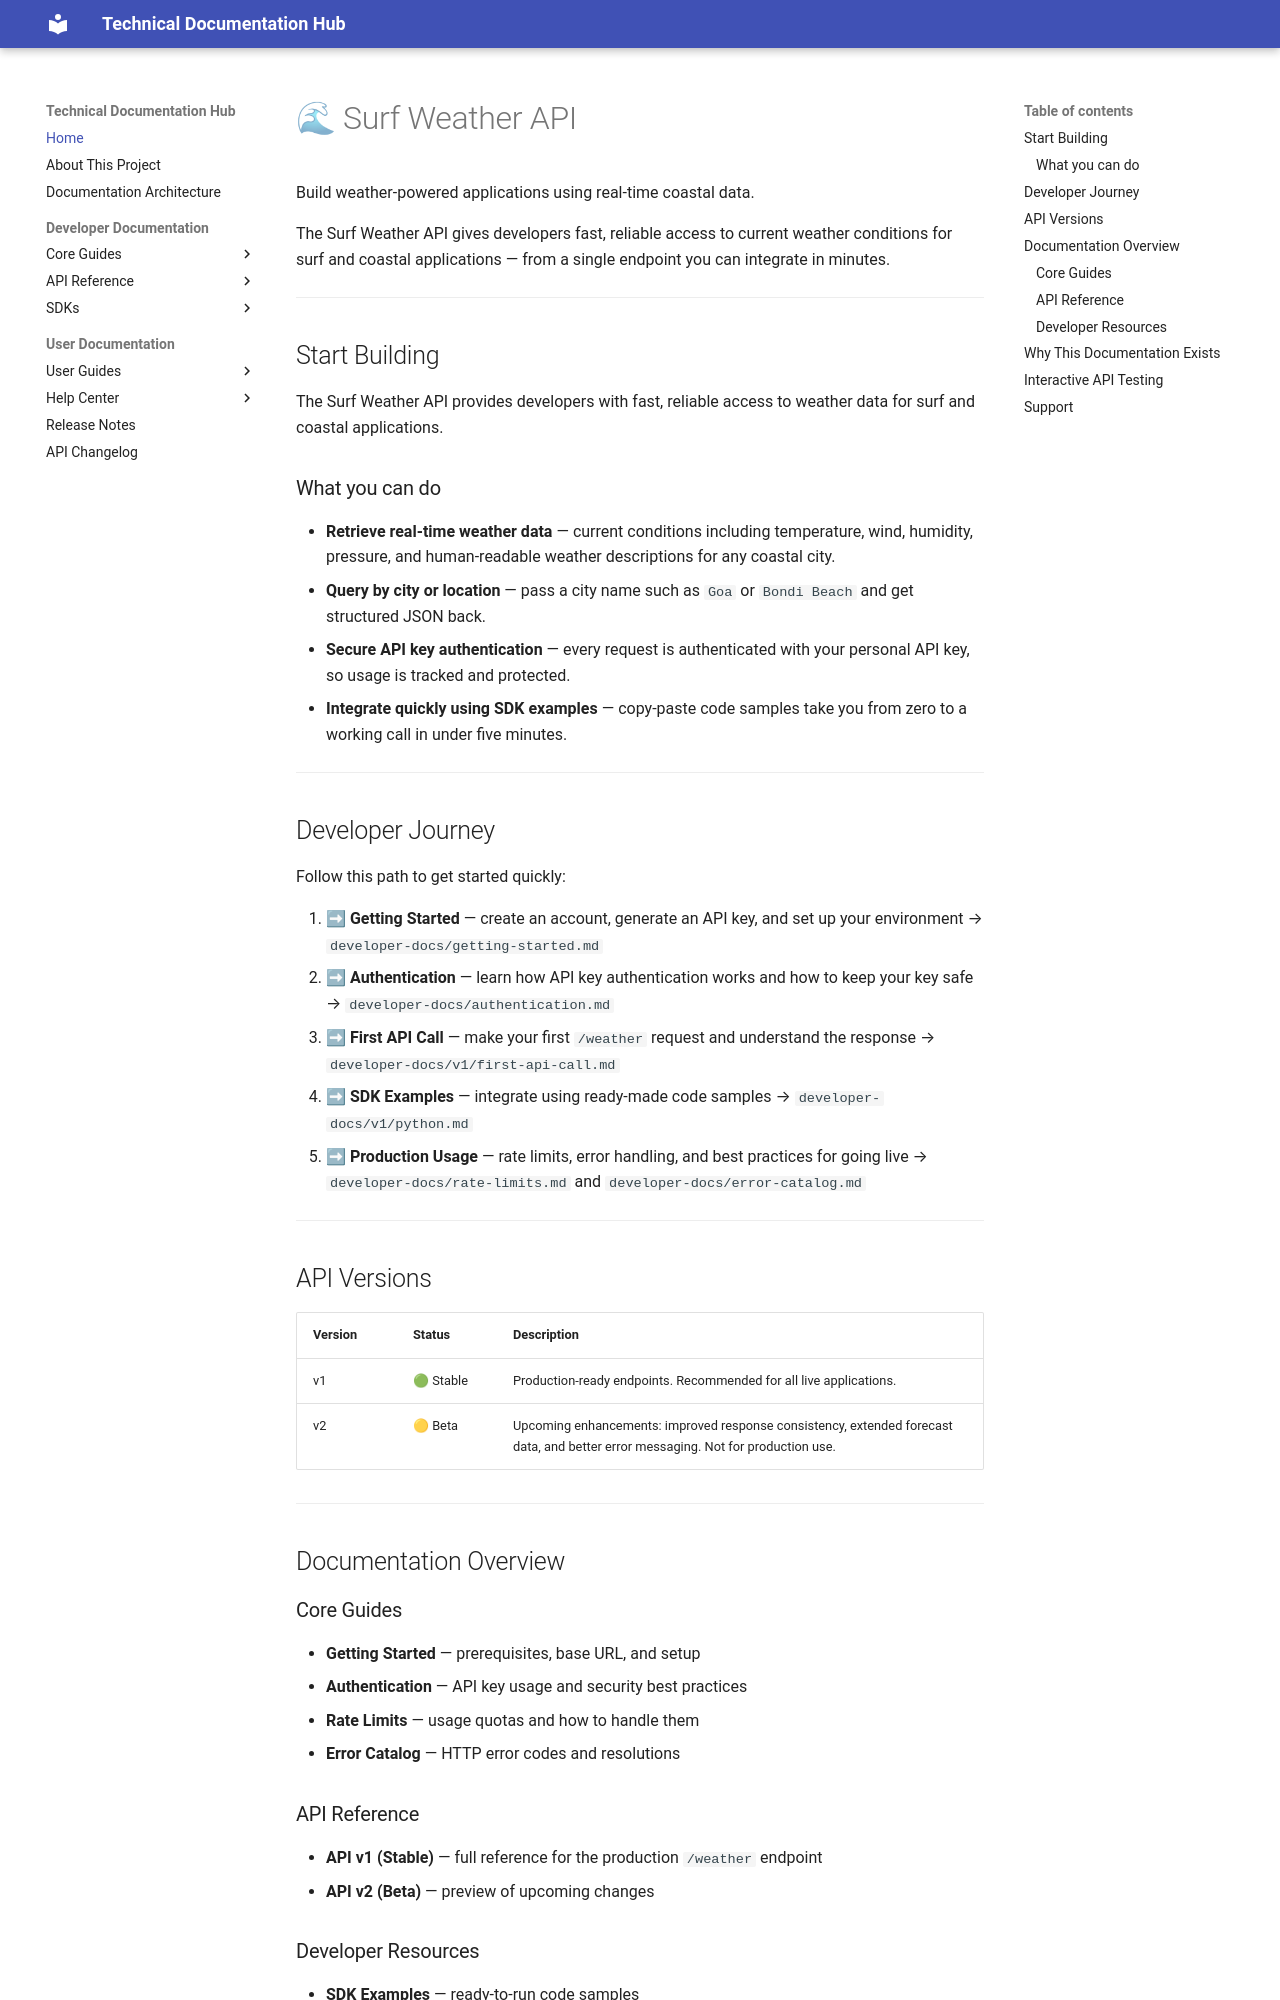

repository: SatyaDora/Swagger-API-docs-01 · page: index.html · generator: mkdocs

# 🌊 Surf Weather API

Build weather-powered applications using real-time coastal data.

The Surf Weather API gives developers fast, reliable access to current weather conditions for surf and coastal applications — from a single endpoint you can integrate in minutes.

---

## Start Building

The Surf Weather API provides developers with fast, reliable access to weather data for surf and coastal applications.

### What you can do

- **Retrieve real-time weather data** — current conditions including temperature, wind, humidity, pressure, and human-readable weather descriptions for any coastal city.
- **Query by city or location** — pass a city name such as `Goa` or `Bondi Beach` and get structured JSON back.
- **Secure API key authentication** — every request is authenticated with your personal API key, so usage is tracked and protected.
- **Integrate quickly using SDK examples** — copy-paste code samples take you from zero to a working call in under five minutes.

---

## Developer Journey

Follow this path to get started quickly:

1. ➡ **Getting Started** — create an account, generate an API key, and set up your environment → `developer-docs/getting-started.md`
2. ➡ **Authentication** — learn how API key authentication works and how to keep your key safe → `developer-docs/authentication.md`
3. ➡ **First API Call** — make your first `/weather` request and understand the response → `developer-docs/v1/first-api-call.md`
4. ➡ **SDK Examples** — integrate using ready-made code samples → `developer-docs/v1/python.md`
5. ➡ **Production Usage** — rate limits, error handling, and best practices for going live → `developer-docs/rate-limits.md` and `developer-docs/error-catalog.md`

---

## API Versions

| Version | Status | Description |
|---|---|---|
| v1 | 🟢 Stable | Production-ready endpoints. Recommended for all live applications. |
| v2 | 🟡 Beta | Upcoming enhancements: improved response consistency, extended forecast data, and better error messaging. Not for production use. |

---

## Documentation Overview

### Core Guides

- **Getting Started** — prerequisites, base URL, and setup
- **Authentication** — API key usage and security best practices
- **Rate Limits** — usage quotas and how to handle them
- **Error Catalog** — HTTP error codes and resolutions
